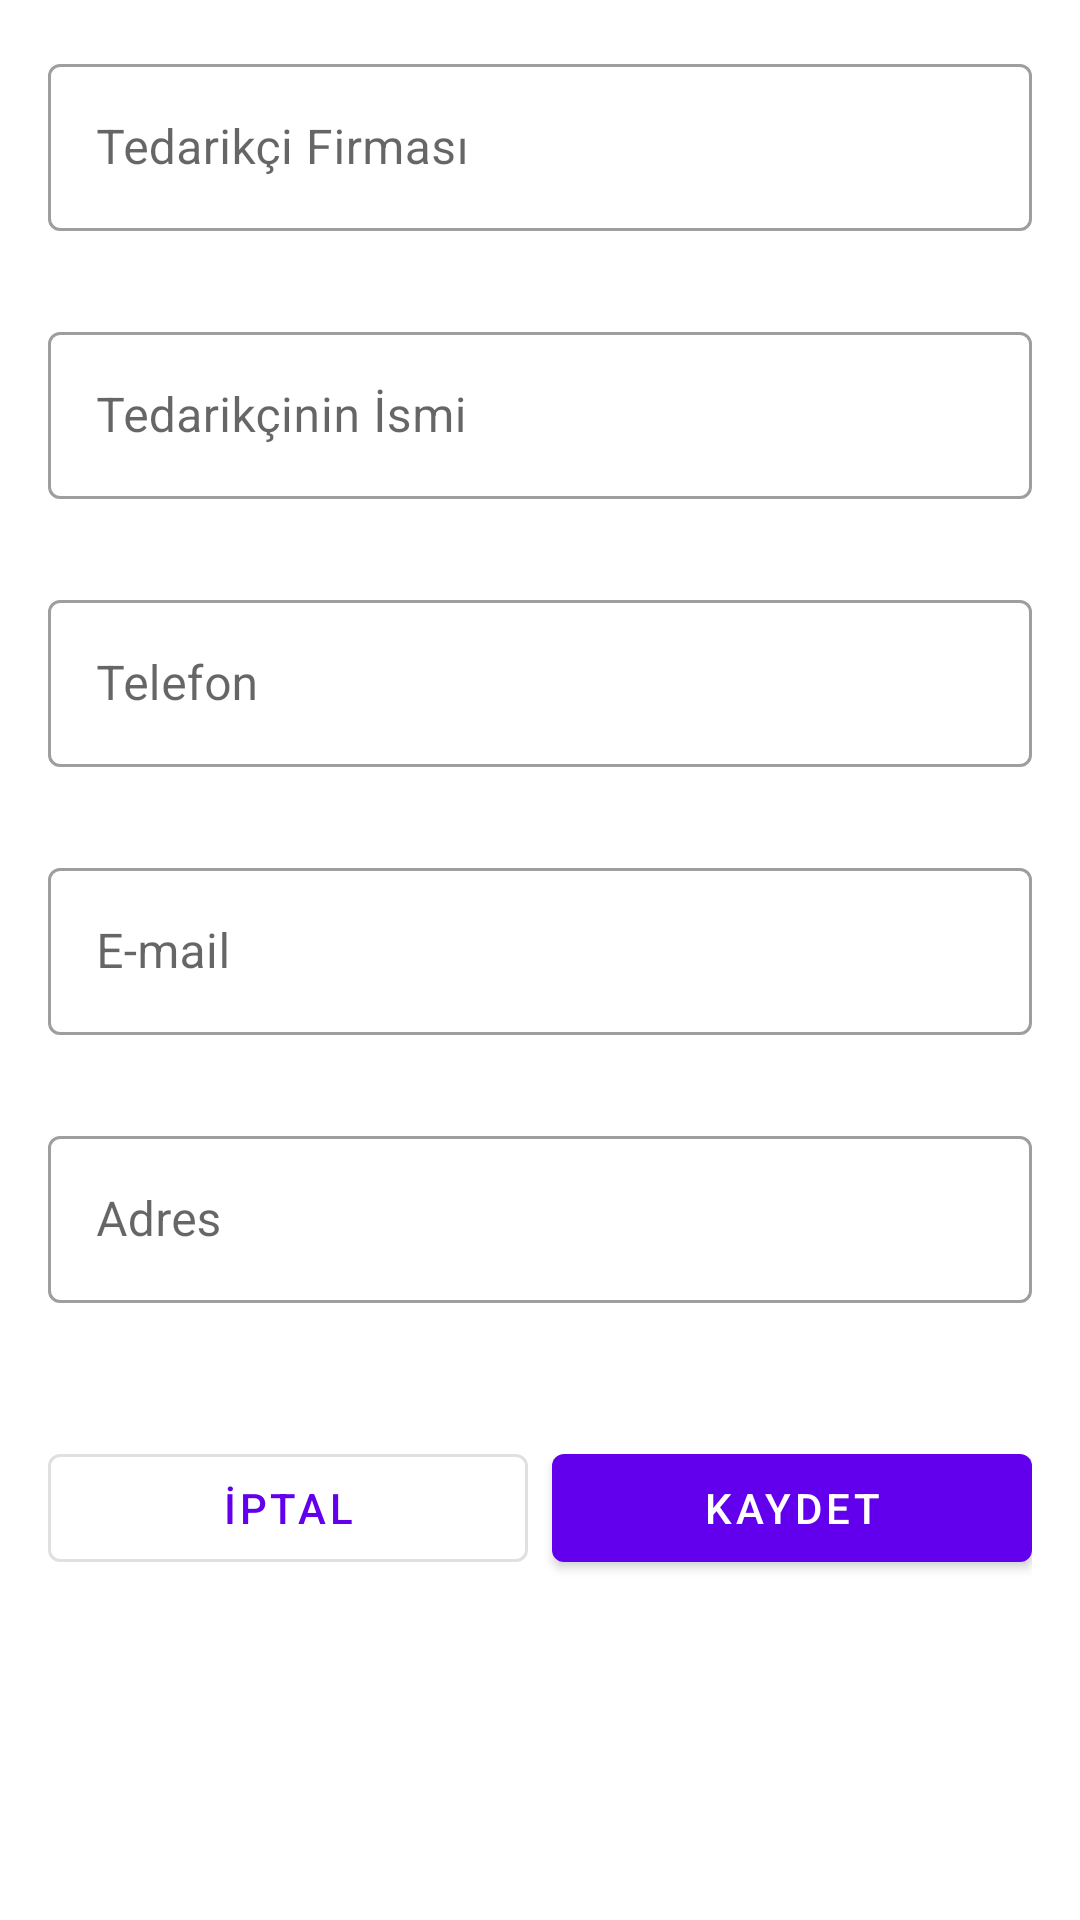

Reconstruct the res/layout file that produces this screen, plus the resources it refers to.
<!-- AndroidManifest.xml: application theme Theme.CaseStudy -->
<!-- res/layout/fragment_add_or_edit_supplier.xml -->
<?xml version="1.0" encoding="utf-8"?>
<FrameLayout xmlns:android="http://schemas.android.com/apk/res/android"
    xmlns:app="http://schemas.android.com/apk/res-auto"
    xmlns:tools="http://schemas.android.com/tools"
    android:layout_width="match_parent"
    android:layout_height="match_parent"
    tools:context=".ui.suppliers.addeditsupplier.AddOrEditSupplierFragment">

    <ScrollView
        android:layout_width="match_parent"
        android:layout_height="match_parent"
        android:fillViewport="true">

        <LinearLayout
            android:layout_width="match_parent"
            android:layout_height="wrap_content"
            android:orientation="vertical"
            android:padding="16dp">

            <com.google.android.material.textfield.TextInputLayout
                android:id="@+id/supplierNameInput"
                style="@style/Widget.MaterialComponents.TextInputLayout.OutlinedBox"
                android:layout_width="match_parent"
                android:layout_height="wrap_content"
                android:hint="Tedarikçi Firması"
                app:errorEnabled="true">

                <com.google.android.material.textfield.TextInputEditText
                    android:id="@+id/supplierNameEditText"
                    android:layout_width="match_parent"
                    android:layout_height="wrap_content"
                    android:inputType="textCapWords"
                    android:maxLines="1" />
            </com.google.android.material.textfield.TextInputLayout>

            <com.google.android.material.textfield.TextInputLayout
                android:id="@+id/contactPersonInput"
                style="@style/Widget.MaterialComponents.TextInputLayout.OutlinedBox"
                android:layout_width="match_parent"
                android:layout_height="wrap_content"
                android:layout_marginTop="8dp"
                android:hint="Tedarikçinin İsmi"
                app:errorEnabled="true">

                <com.google.android.material.textfield.TextInputEditText
                    android:id="@+id/contactPersonEditText"
                    android:layout_width="match_parent"
                    android:layout_height="wrap_content"
                    android:inputType="textCapWords" />
            </com.google.android.material.textfield.TextInputLayout>

            <com.google.android.material.textfield.TextInputLayout
                android:id="@+id/phoneInput"
                style="@style/Widget.MaterialComponents.TextInputLayout.OutlinedBox"
                android:layout_width="match_parent"
                android:layout_height="wrap_content"
                android:layout_marginTop="8dp"
                android:hint="Telefon"
                app:errorEnabled="true">

                <com.google.android.material.textfield.TextInputEditText
                    android:id="@+id/phoneEditText"
                    android:layout_width="match_parent"
                    android:layout_height="wrap_content"
                    android:inputType="phone" />
            </com.google.android.material.textfield.TextInputLayout>

            <com.google.android.material.textfield.TextInputLayout
                android:id="@+id/emailInput"
                style="@style/Widget.MaterialComponents.TextInputLayout.OutlinedBox"
                android:layout_width="match_parent"
                android:layout_height="wrap_content"
                android:layout_marginTop="8dp"
                android:hint="E-mail"
                app:errorEnabled="true">

                <com.google.android.material.textfield.TextInputEditText
                    android:id="@+id/emailEditText"
                    android:layout_width="match_parent"
                    android:layout_height="wrap_content"
                    android:inputType="textEmailAddress" />
            </com.google.android.material.textfield.TextInputLayout>

            <com.google.android.material.textfield.TextInputLayout
                android:id="@+id/addressInput"
                style="@style/Widget.MaterialComponents.TextInputLayout.OutlinedBox"
                android:layout_width="match_parent"
                android:layout_height="wrap_content"
                android:layout_marginTop="8dp"
                android:hint="Adres"
                app:errorEnabled="true">

                <com.google.android.material.textfield.TextInputEditText
                    android:id="@+id/addressEditText"
                    android:layout_width="match_parent"
                    android:layout_height="wrap_content"
                    android:inputType="textMultiLine"
                    android:maxLines="3" />
            </com.google.android.material.textfield.TextInputLayout>

            <LinearLayout
                android:layout_width="match_parent"
                android:layout_height="wrap_content"
                android:layout_marginTop="24dp"
                android:orientation="horizontal"
                android:weightSum="2">

                <Button
                    android:id="@+id/cancelButton"
                    style="@style/Widget.MaterialComponents.Button.OutlinedButton"
                    android:layout_width="0dp"
                    android:layout_height="wrap_content"
                    android:layout_marginEnd="8dp"
                    android:layout_weight="1"
                    android:text="@string/cancel" />

                <Button
                    android:id="@+id/saveButton"
                    style="@style/Widget.MaterialComponents.Button"
                    android:layout_width="0dp"
                    android:layout_height="wrap_content"
                    android:layout_weight="1"
                    android:text="@string/save" />
            </LinearLayout>

        </LinearLayout>
    </ScrollView>

    <com.google.android.material.progressindicator.CircularProgressIndicator
        android:id="@+id/progressBar"
        android:layout_width="wrap_content"
        android:layout_height="wrap_content"
        android:layout_gravity="center"
        android:visibility="gone"
        app:trackColor="@color/black"
        tools:visibility="visible" />

</FrameLayout>
<!-- resources referenced by this layout -->
<resources>
  <string name="cancel">İptal</string>
  <string name="save">Kaydet</string>
  <style name="Theme.CaseStudy" parent="Theme.MaterialComponents.DayNight.NoActionBar">
          <item name="colorPrimary">@color/purple_500</item>
          <item name="colorPrimaryVariant">@color/purple_700</item>
          <item name="colorOnPrimary">@color/white</item>
          <item name="colorSecondary">@color/teal_200</item>
          <item name="colorSecondaryVariant">@color/teal_700</item>
          <item name="colorOnSecondary">@color/black</item>
          <item name="android:statusBarColor">?attr/colorPrimaryVariant</item>
      </style>
  <!-- not gathered from this repository: default colours our renderer supplied (Android Studio template values) -->
  <color name="purple_500">#FF6200EE</color>
  <color name="purple_700">#FF3700B3</color>
  <color name="teal_200">#FF03DAC5</color>
  <color name="teal_700">#FF018786</color>
  <color name="black">#FF000000</color>
  <color name="white">#FFFFFFFF</color>
</resources>
